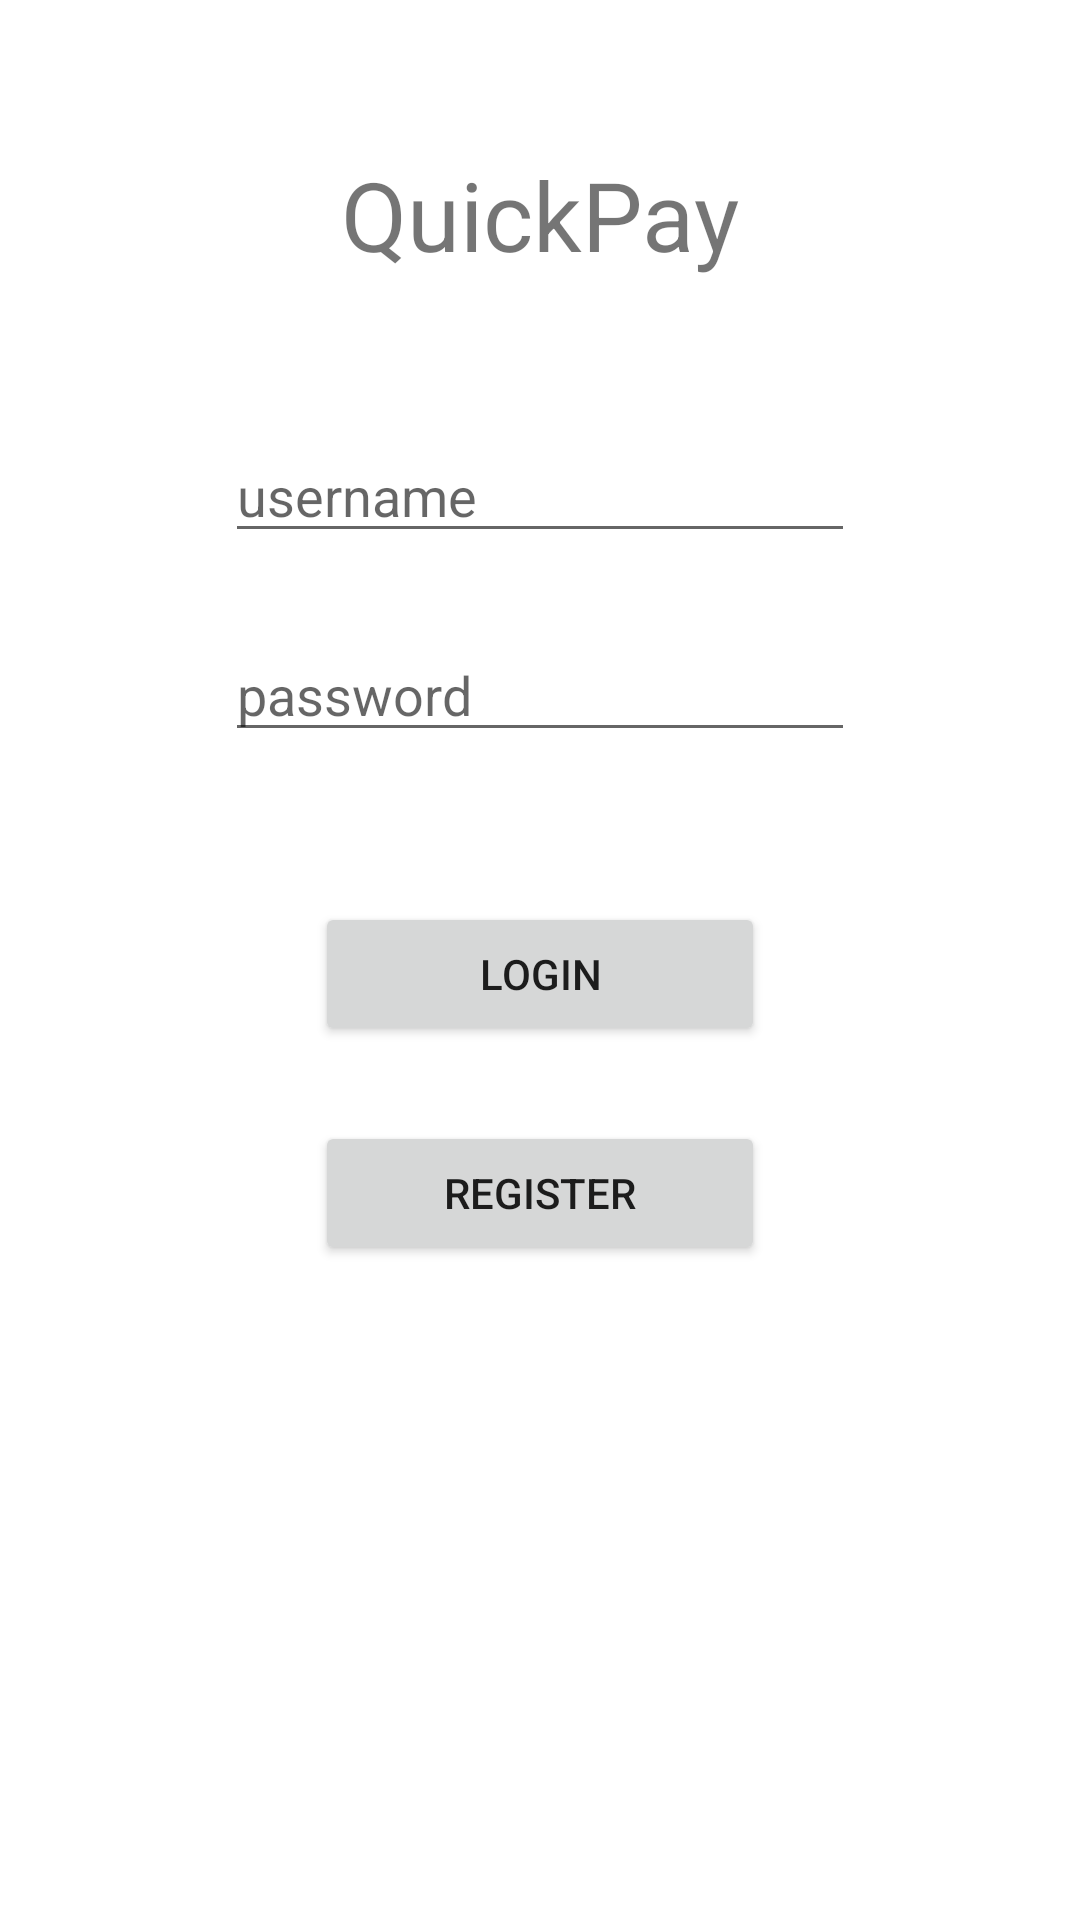

Reconstruct the res/layout file that produces this screen, plus the resources it refers to.
<!-- AndroidManifest.xml: application theme Theme.QuickPay -->
<!-- res/layout/activity_login.xml -->
<?xml version="1.0" encoding="utf-8"?>
<androidx.constraintlayout.widget.ConstraintLayout xmlns:android="http://schemas.android.com/apk/res/android"
    xmlns:app="http://schemas.android.com/apk/res-auto"
    xmlns:tools="http://schemas.android.com/tools"
    android:layout_width="match_parent"
    android:layout_height="match_parent">

    <TextView
        android:id="@+id/textView"
        android:layout_width="wrap_content"
        android:layout_height="wrap_content"
        android:layout_marginTop="50dp"
        android:text="QuickPay"
        android:textSize="32dp"
        app:layout_constraintEnd_toEndOf="parent"
        app:layout_constraintStart_toStartOf="parent"
        app:layout_constraintTop_toTopOf="parent" />

    <EditText
        android:id="@+id/txtInputUsername"
        android:layout_width="wrap_content"
        android:layout_height="wrap_content"
        android:layout_marginTop="50dp"
        android:ems="10"
        android:hint="username"
        android:inputType="textPersonName"
        app:layout_constraintEnd_toEndOf="parent"
        app:layout_constraintStart_toStartOf="parent"
        app:layout_constraintTop_toBottomOf="@+id/textView" />

    <EditText
        android:id="@+id/txtInputPassword"
        android:layout_width="wrap_content"
        android:layout_height="wrap_content"
        android:layout_marginTop="25dp"
        android:ems="10"
        android:hint="password"
        android:inputType="textPassword"
        app:layout_constraintEnd_toEndOf="parent"
        app:layout_constraintStart_toStartOf="parent"
        app:layout_constraintTop_toBottomOf="@+id/txtInputUsername" />

    <Button
        android:id="@+id/btnSubmitLogin"
        android:layout_width="150dp"
        android:layout_height="wrap_content"
        android:layout_marginTop="50dp"
        android:text="LOGIN"
        app:layout_constraintEnd_toEndOf="parent"
        app:layout_constraintStart_toStartOf="parent"
        app:layout_constraintTop_toBottomOf="@+id/txtInputPassword" />

    <Button
        android:id="@+id/btnRegister"
        android:layout_width="150dp"
        android:layout_height="wrap_content"
        android:layout_marginTop="25dp"
        android:text="Register"
        app:layout_constraintEnd_toEndOf="parent"
        app:layout_constraintStart_toStartOf="parent"
        app:layout_constraintTop_toBottomOf="@+id/btnSubmitLogin" />
</androidx.constraintlayout.widget.ConstraintLayout>
<!-- resources referenced by this layout -->
<resources>
  <style name="Theme.QuickPay" parent="Theme.MaterialComponents.DayNight.DarkActionBar">
          
          <item name="colorPrimary">@color/primary_green</item>
          <item name="colorPrimaryVariant">@color/primary_variant_green</item>
          <item name="colorOnPrimary">@color/white</item>
          
          <item name="colorSecondary">@color/secondary_yellow</item>
          <item name="colorSecondaryVariant">@color/secondary_variant_yellow</item>
          <item name="colorOnSecondary">@color/black</item>
          
          <item name="android:statusBarColor" tools:targetApi="l">?attr/colorPrimaryVariant</item>
          
      </style>
  <color name="white">#FFFFFFFF</color>
  <color name="black">#FF000000</color>
</resources>
